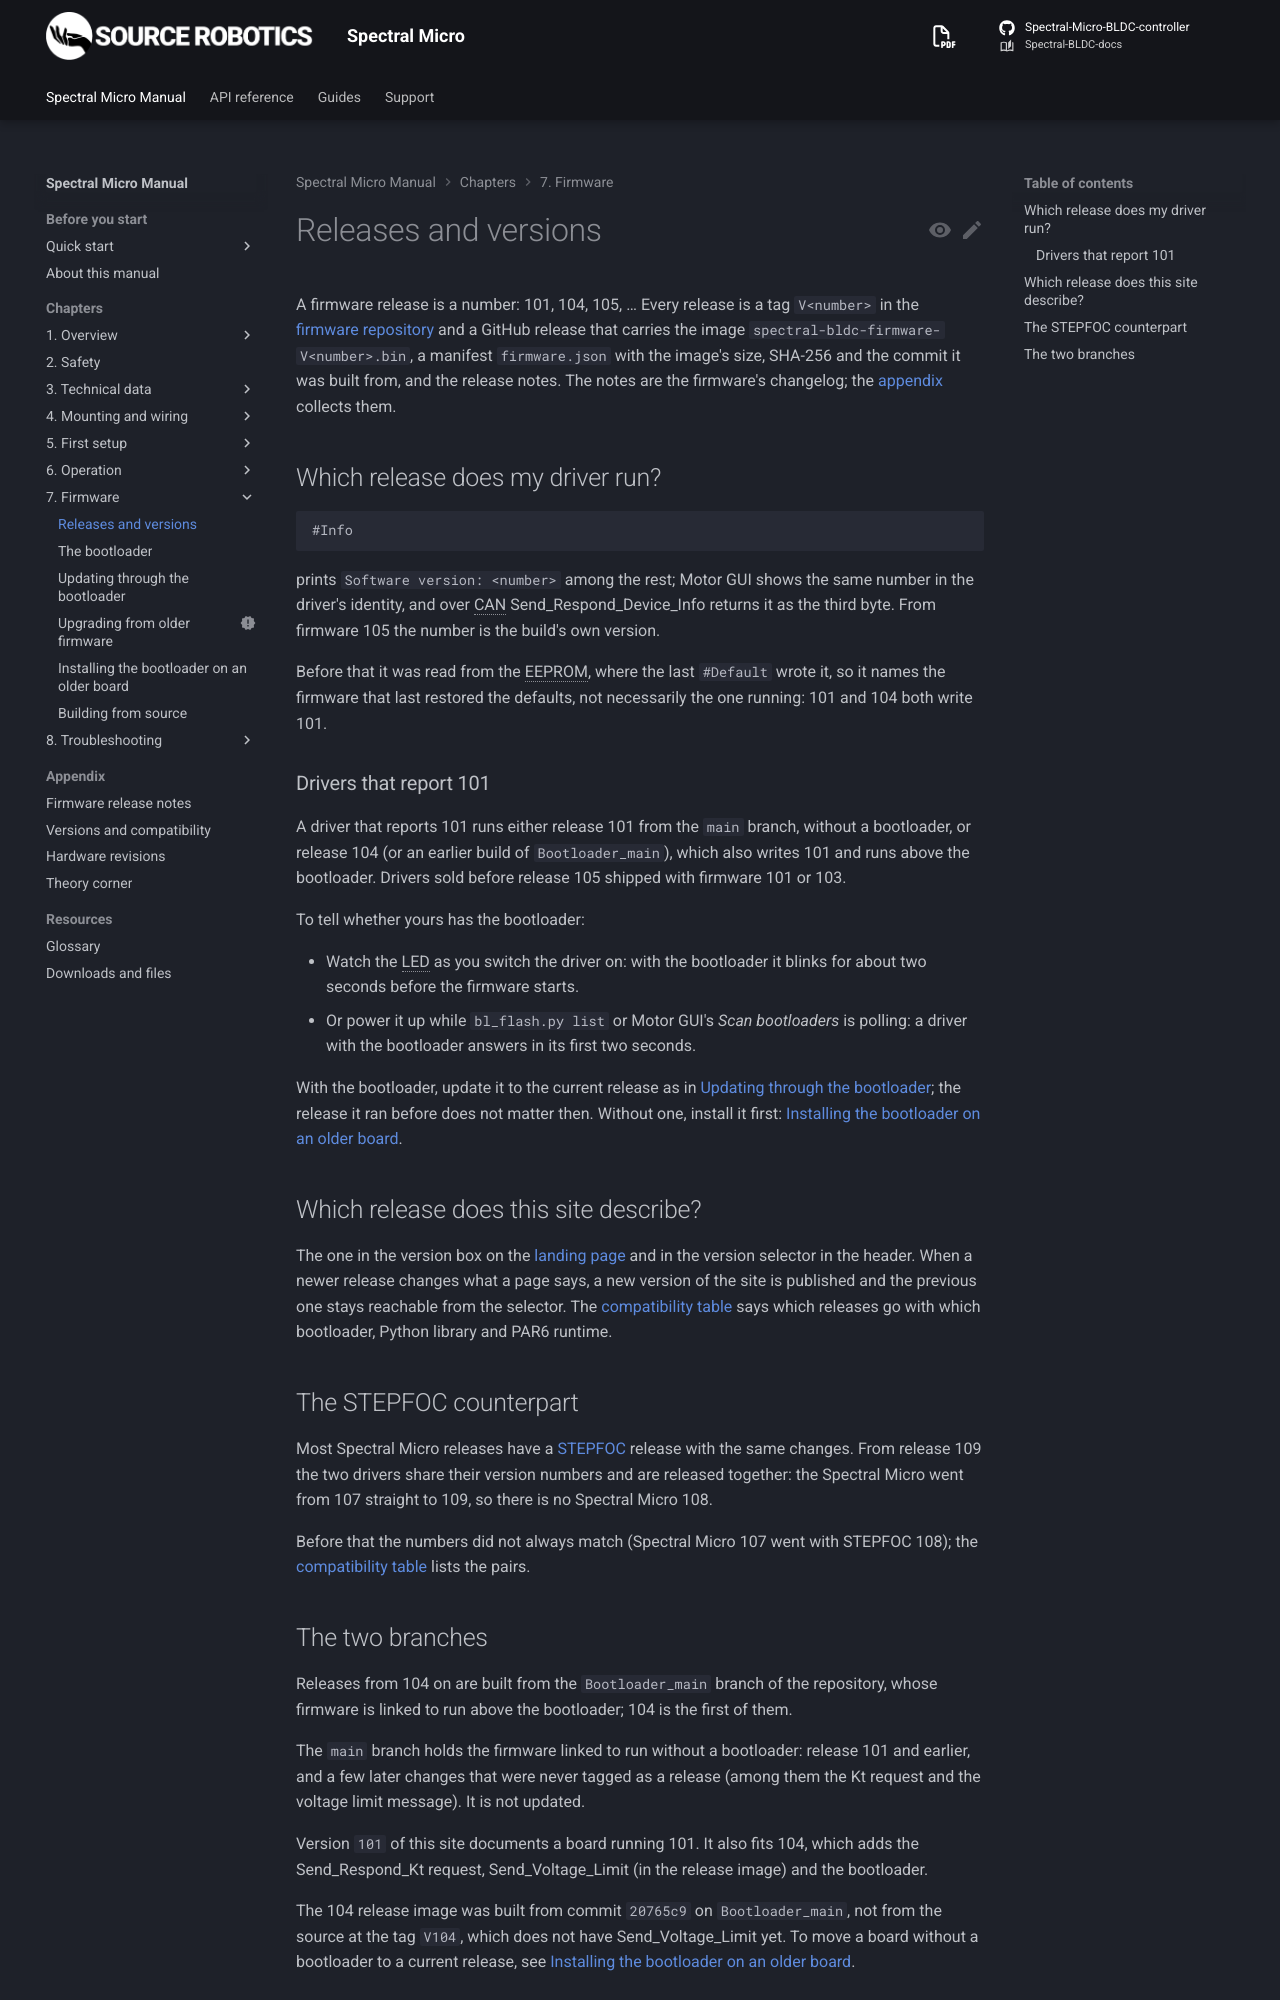

repository: Source-Robotics/Spectral-BLDC-docs · page: 109/07-firmware/releases/index.html · generator: mkdocs

# Releases and versions

A firmware release is a number: 101, 104, 105, … Every release is a tag `V<number>` in the
[firmware repository](https://github.com/Source-Robotics/Spectral-Micro-BLDC-controller) and a GitHub release that
carries the image `spectral-bldc-firmware-V<number>.bin`, a manifest `firmware.json` with the image's size, SHA-256 and
the commit it was built from, and the release notes. The notes are the firmware's changelog; the
[appendix](../appendix/firmware-release-notes.md) collects them.

## Which release does my driver run?

```
#Info
```

prints `Software version: <number>` among the rest; Motor GUI shows the same number in the driver's identity, and
over CAN Send_Respond_Device_Info returns it as the third byte. From firmware 105 the number is the build's own
version.

Before that it was read from the EEPROM, where the last `#Default` wrote it, so it names the firmware that last
restored the defaults, not necessarily the one running: 101 and 104 both write 101.

### Drivers that report 101

A driver that reports 101 runs either release 101 from the `main` branch, without a bootloader, or release 104
(or an earlier build of `Bootloader_main`), which also writes 101 and runs above the bootloader. Drivers sold before
release 105 shipped with firmware 101 or 103.

To tell whether yours has the bootloader:

- Watch the LED as you switch the driver on: with the bootloader it blinks for about two seconds before the
  firmware starts.
- Or power it up while `bl_flash.py list` or Motor GUI's *Scan bootloaders* is polling: a driver with the
  bootloader answers in its first two seconds.

With the bootloader, update it to the current release as in [Updating through the bootloader](update.md); the release
it ran before does not matter then. Without one, install it first:
[Installing the bootloader on an older board](bootloader.md).

## Which release does this site describe?

The one in the version box on the [landing page](../index.md) and in the version selector in the header. When a
newer release changes what a page says, a new version of the site is published and the previous one stays
reachable from the selector. The [compatibility table](../appendix/compatibility.md) says which releases go with
which bootloader, Python library and PAR6 runtime.

## The STEPFOC counterpart

Most Spectral Micro releases have a [STEPFOC](https://docs.source-robotics.com/STEPFOC-docs/) release with the
same changes. From release 109 the two drivers share their version numbers and are released together: the
Spectral Micro went from 107 straight to 109, so there is no Spectral Micro 108.

Before that the numbers did not always match (Spectral Micro 107 went with STEPFOC 108); the
[compatibility table](../appendix/compatibility.md) lists the pairs.
